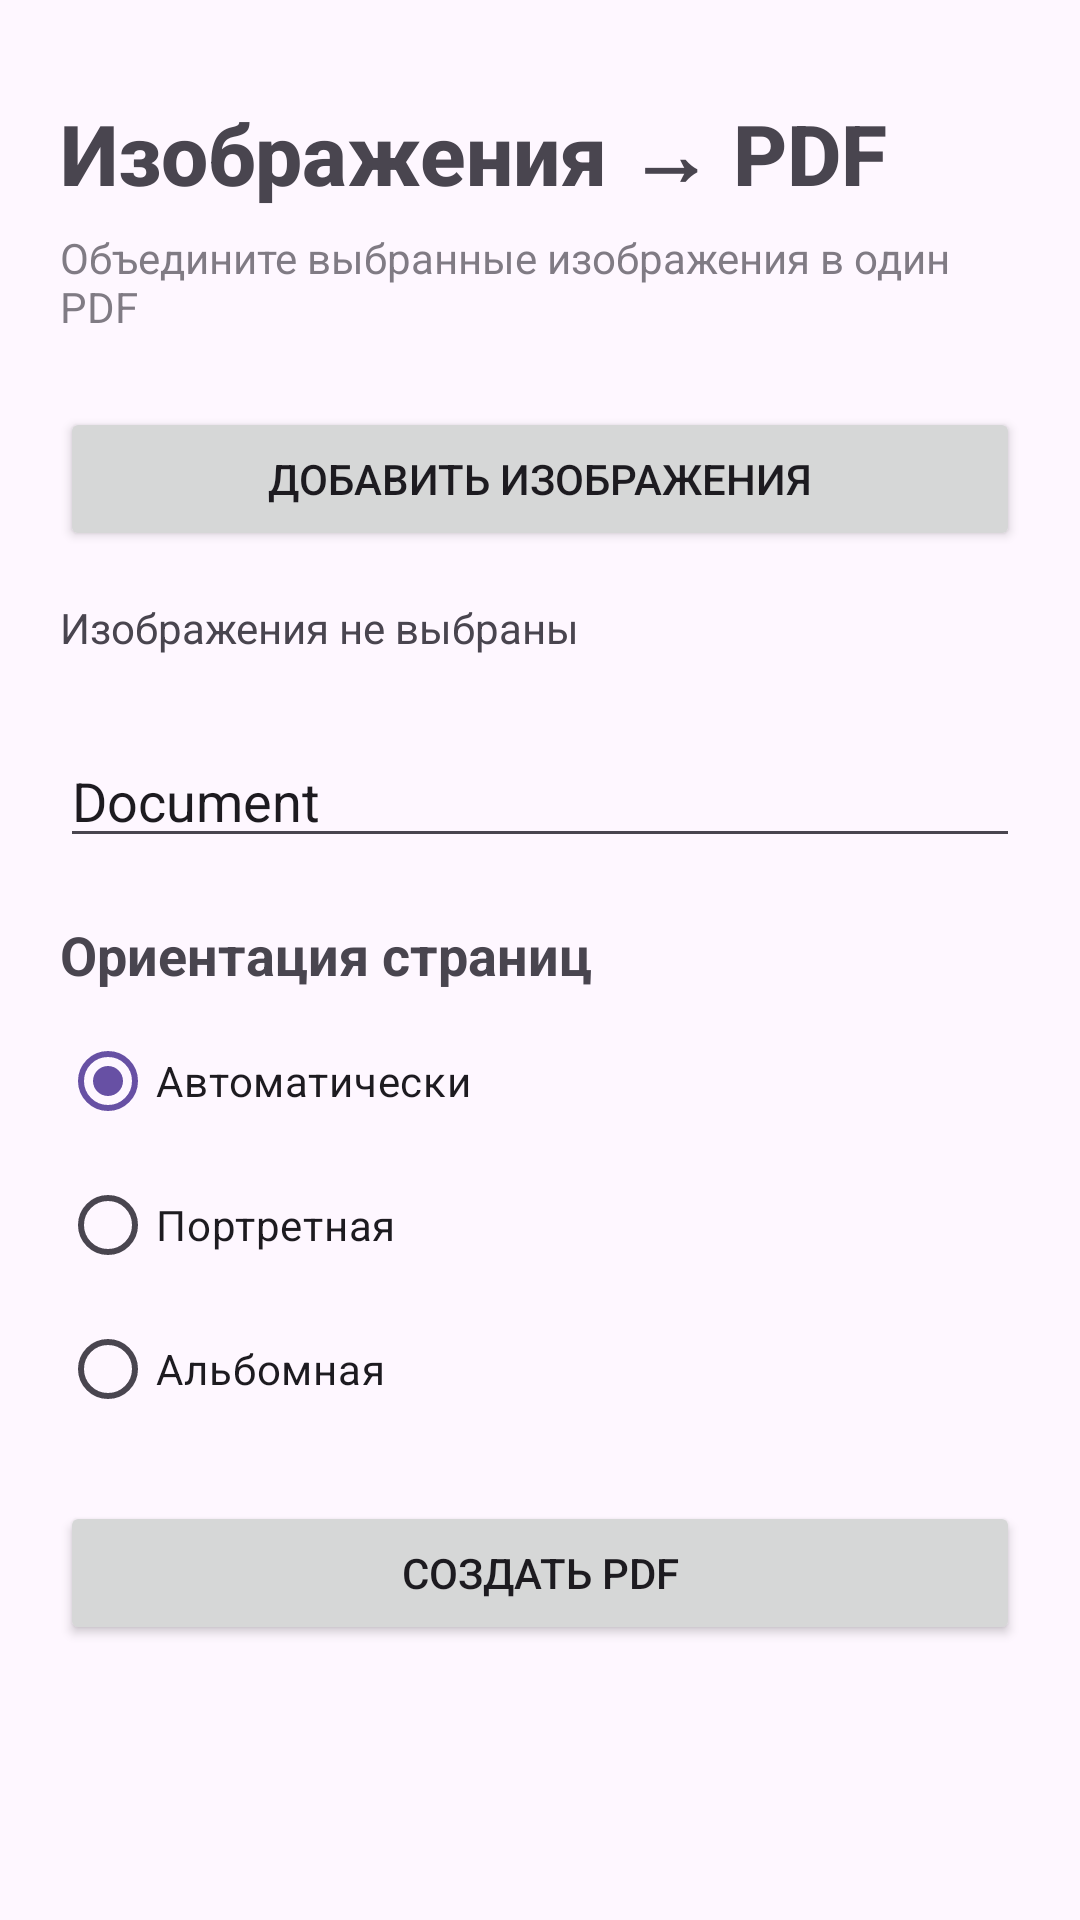

Layout XML and referenced resources for this Android screen:
<!-- AndroidManifest.xml: application theme Theme.ConvectorFiles -->
<!-- res/layout/activity_image_to_pdf.xml -->
<?xml version="1.0" encoding="utf-8"?>
<androidx.core.widget.NestedScrollView
    xmlns:android="http://schemas.android.com/apk/res/android"
    android:layout_width="match_parent"
    android:layout_height="match_parent"
    android:fillViewport="true">

    <LinearLayout
        android:layout_width="match_parent"
        android:layout_height="wrap_content"
        android:orientation="vertical"
        android:paddingStart="20dp"
        android:paddingTop="32dp"
        android:paddingEnd="20dp"
        android:paddingBottom="32dp">

        <TextView
            android:layout_width="wrap_content"
            android:layout_height="wrap_content"
            android:fontFamily="sans-serif-medium"
            android:text="Изображения → PDF"
            android:textSize="28sp"
            android:textStyle="bold" />

        <TextView
            android:layout_width="wrap_content"
            android:layout_height="wrap_content"
            android:layout_marginTop="6dp"
            android:alpha="0.7"
            android:text="Объедините выбранные изображения в один PDF"
            android:textSize="14sp" />

        <Button
            android:id="@+id/selectImagesButton"
            android:layout_width="match_parent"
            android:layout_height="wrap_content"
            android:layout_marginTop="24dp"
            android:text="Добавить изображения" />

        <TextView
            android:id="@+id/selectedImagesText"
            android:layout_width="wrap_content"
            android:layout_height="wrap_content"
            android:layout_marginTop="16dp"
            android:layout_marginBottom="6dp"
            android:text="Изображения не выбраны"
            android:textSize="14sp" />

        <androidx.recyclerview.widget.RecyclerView
            android:id="@+id/imagesRecyclerView"
            android:layout_width="match_parent"
            android:layout_height="wrap_content"
            android:layout_marginTop="4dp"
            android:nestedScrollingEnabled="true" />

        <EditText
            android:id="@+id/pdfNameEditText"
            android:layout_width="match_parent"
            android:layout_height="wrap_content"
            android:layout_marginTop="16dp"
            android:hint="Имя PDF"
            android:imeOptions="actionDone"
            android:inputType="text"
            android:maxLines="1"
            android:text="Document" />

        <TextView
            android:layout_width="wrap_content"
            android:layout_height="wrap_content"
            android:layout_marginTop="20dp"
            android:text="Ориентация страниц"
            android:textSize="18sp"
            android:textStyle="bold" />

        <RadioGroup
            android:id="@+id/orientationRadioGroup"
            android:layout_width="match_parent"
            android:layout_height="wrap_content"
            android:layout_marginTop="6dp"
            android:orientation="vertical">

            <RadioButton
                android:id="@+id/orientationAuto"
                android:layout_width="wrap_content"
                android:layout_height="wrap_content"
                android:checked="true"
                android:text="Автоматически" />

            <RadioButton
                android:id="@+id/orientationPortrait"
                android:layout_width="wrap_content"
                android:layout_height="wrap_content"
                android:text="Портретная" />

            <RadioButton
                android:id="@+id/orientationLandscape"
                android:layout_width="wrap_content"
                android:layout_height="wrap_content"
                android:text="Альбомная" />

        </RadioGroup>

        <Button
            android:id="@+id/createPdfButton"
            android:layout_width="match_parent"
            android:layout_height="wrap_content"
            android:layout_marginTop="20dp"
            android:text="Создать PDF" />

        <LinearLayout
            android:id="@+id/progressContainer"
            android:layout_width="match_parent"
            android:layout_height="wrap_content"
            android:layout_marginTop="16dp"
            android:orientation="vertical"
            android:visibility="gone">

            <TextView
                android:id="@+id/progressText"
                android:layout_width="wrap_content"
                android:layout_height="wrap_content"
                android:text="Создание PDF: 0 / 0"
                android:textSize="14sp" />

            <ProgressBar
                android:id="@+id/pdfProgressBar"
                style="?android:attr/progressBarStyleHorizontal"
                android:layout_width="match_parent"
                android:layout_height="wrap_content"
                android:layout_marginTop="8dp"
                android:indeterminate="false"
                android:max="100"
                android:progress="0" />

        </LinearLayout>

    </LinearLayout>

</androidx.core.widget.NestedScrollView>
<!-- resources referenced by this layout -->
<resources>
  <style name="Theme.ConvectorFiles" parent="Base.Theme.ConvectorFiles" />
  <style name="Base.Theme.ConvectorFiles" parent="Theme.Material3.DayNight.NoActionBar">
          
          
      </style>
</resources>
